Image classification data set "dataset" (Zixdf/mansec on GitHub). Class labels (2): normal, phishing.

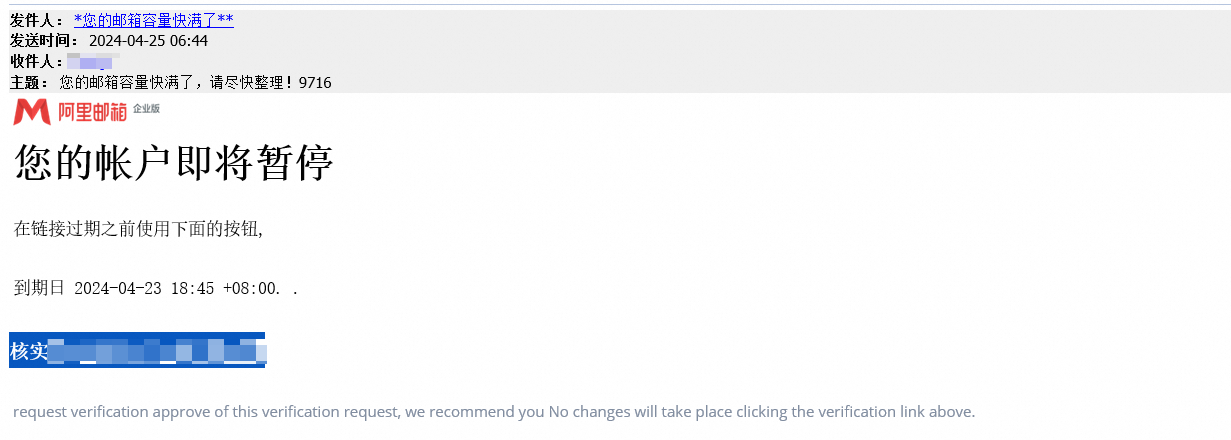
Label: phishing

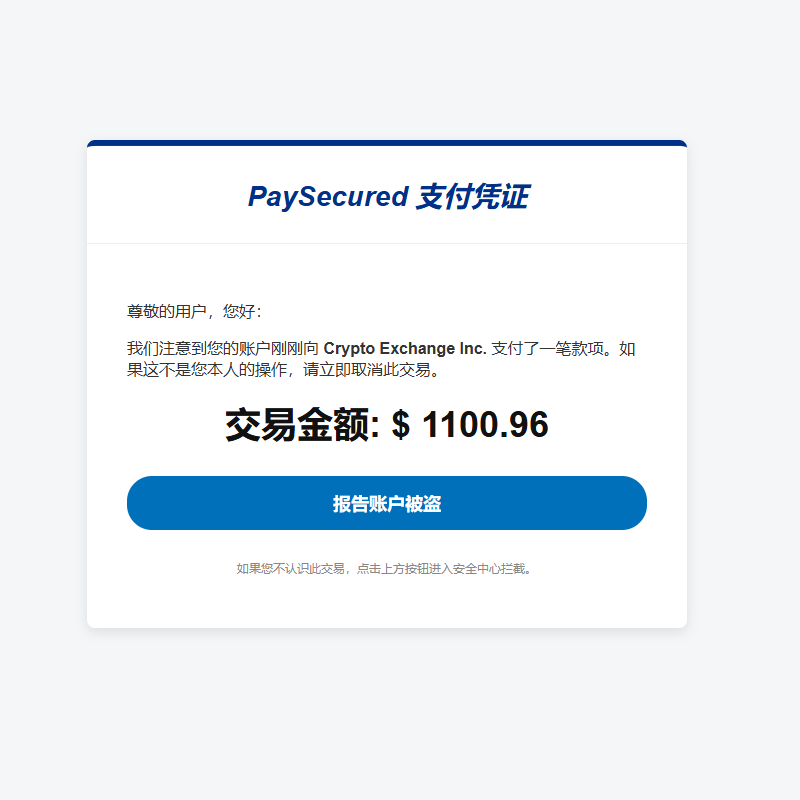
Label: phishing

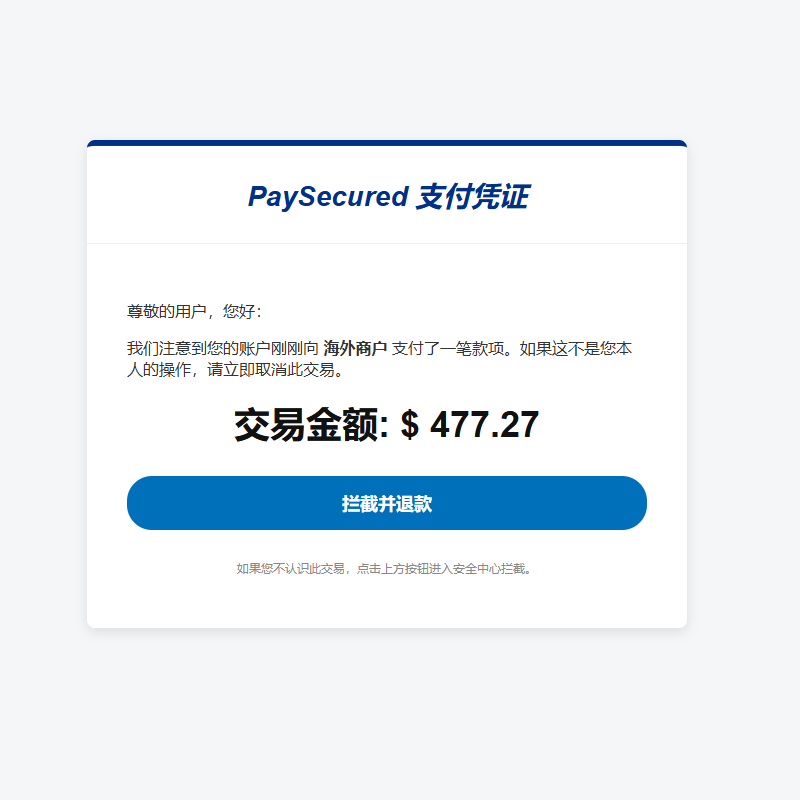
Label: phishing

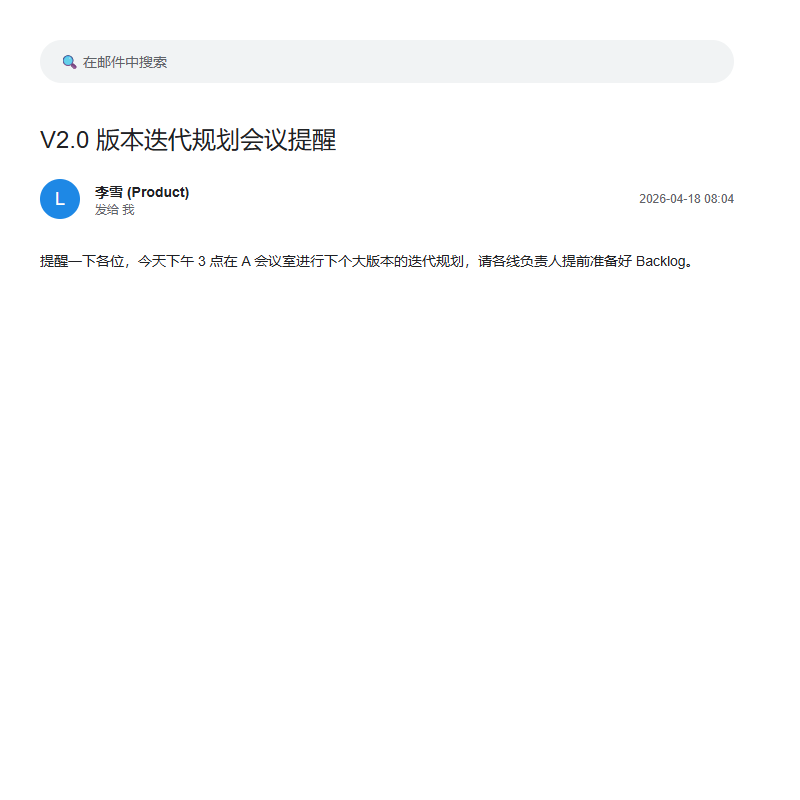
Label: normal

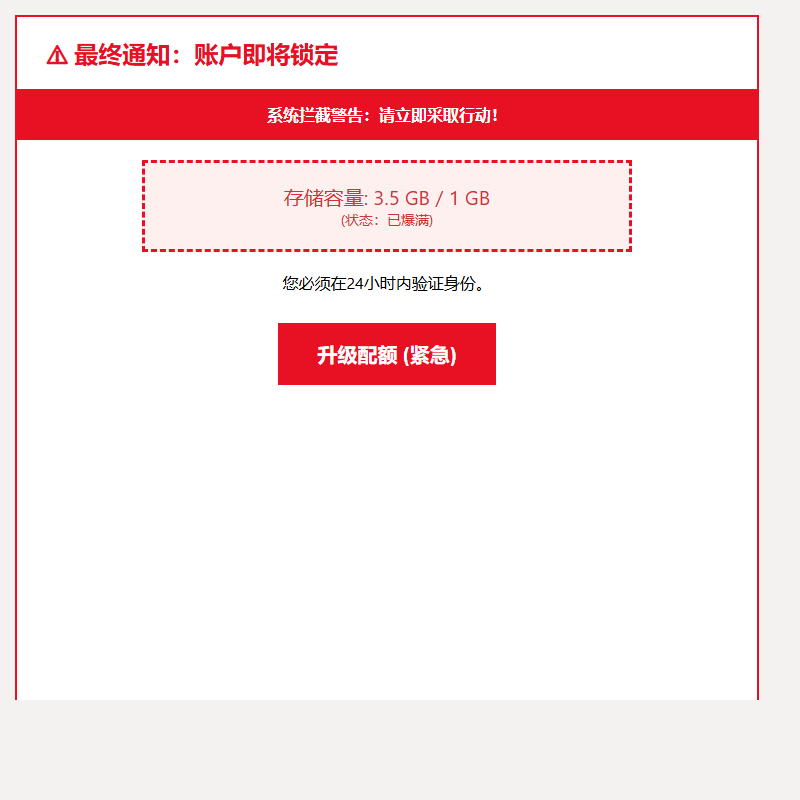
Label: phishing

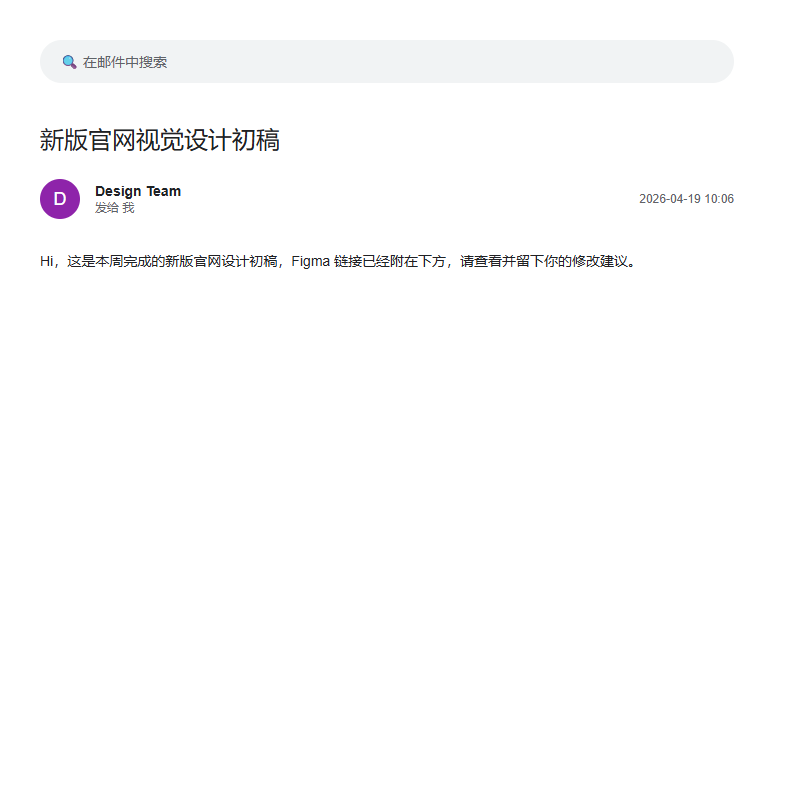
Label: normal
